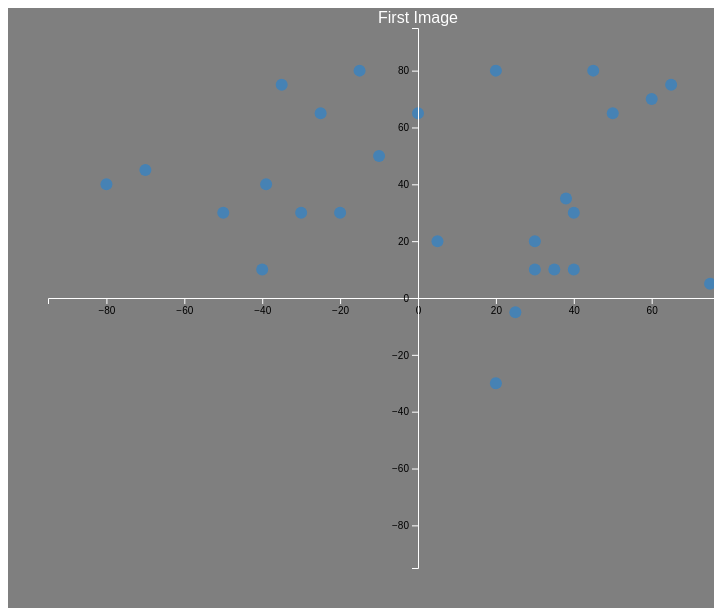
D3 v7 page, settled after 480 driven frames (8 s of simulated time); the page loaded 1 data file(s).


        // Load JSON data
        d3.json('./media/anime_song_rank.json').then(function(data) {

            // Set up SVG and margins
            const margin = {top: 20, right: 20, bottom: 40, left: 40};
            const width = 800 - margin.left - margin.right;
            const height = 600 - margin.top - margin.bottom;

            const svg = d3.select('#chart')
                          .append('svg')
                          .attr('width', width + margin.left + margin.right)
                          .attr('height', height + margin.top + margin.bottom)
                          .append('g')
                          .attr('transform', 'translate(' + margin.left + ',' + margin.top + ')');

            // Set up scales with origin (0,0) in the center
            const xScale = d3.scaleLinear()
                             .domain([d3.min(data, d => d.x) - 10, d3.max(data, d => d.x) + 10])
                             .range([0, width]);

            const yScale = d3.scaleLinear()
                             .domain([d3.min(data, d => d.y) - 10, d3.max(data, d => d.y) + 10])
                             .range([height, 0]);

            // Adjust scales to center the origin
            const xCenter = width / 2;
            const yCenter = height / 2;

            xScale.domain([-d3.max(data, d => Math.abs(d.x)), d3.max(data, d => Math.abs(d.x))]);
            yScale.domain([-d3.max(data, d => Math.abs(d.y)), d3.max(data, d => Math.abs(d.y))]);

            // Create dots for the scatter plot
            svg.selectAll('.dot')
               .data(data)
               .enter()
               .append('circle')
               .attr('class', 'dot')
               .attr('cx', d => xScale(d.x))
               .attr('cy', d => yScale(d.y))
               .attr('r', 6)
               .style('fill', 'steelblue')
               .on('mouseover', function(event, d) {
                   const infoBox = d3.select('#info-box');
                   infoBox.style('display', 'block')
                          .style('left', (event.pageX + 10) + 'px')
                          .style('top', (event.pageY - 20) + 'px')
                          .html(`<strong>Song:</strong> ${d.name}<br><strong>Anime:</strong> ${d.anime}`);
               })
               .on('mouseout', function() {
                   // Do not hide the info box yet
               });

            // Add click event to hide info box when clicking anywhere else
            document.addEventListener('click', function(event) {
                const infoBox = d3.select('#info-box');
                if (!infoBox.node().contains(event.target) && !event.target.classList.contains('dot')) {
                    infoBox.style('display', 'none');
                }
            });
            
            // Add axes
            svg.append('g')
               .attr('transform', 'translate(0,' + yCenter + ')')
               .call(d3.axisBottom(xScale))
               .selectAll('path, line')
               .style('stroke', 'white');  // 设置轴线和刻度线的颜色

            svg.append('g')
               .attr('transform', 'translate(' + xCenter + ',0)')
               .call(d3.axisLeft(yScale))
               .selectAll('path, line')
               .style('stroke', 'white');  // 设置轴线和刻度线的颜色

            // Add labels for axes
            svg.append('text')
               .attr('transform', 'translate(' + (width / 2) + ' ,' + -5 + ')')
               .style('text-anchor', 'middle')
               .text('First Image')
               .style('fill', 'white');  // 

            svg.append('text')
               .attr('transform', 'rotate(-90)')
               .attr('y', 15 + width)
               .attr('x', 0 - (height / 2))
               .style('text-anchor', 'middle')
               .text('Longtime Image')
               .style('fill', 'white');  //
        });
    
// ── js/viewport.js
// 检测设备类型并动态调整
document.addEventListener("DOMContentLoaded", function() {
  // 获取视口宽度
  const viewportWidth = window.innerWidth || document.documentElement.clientWidth;

  // 检查是否为移动端（这里以768px为分界点，可调整）
  if (viewportWidth <= 768) {
      document.body.classList.add('mobile');
      console.log("检测到移动设备");
  } else {
      document.body.classList.remove('mobile');
      console.log("检测到桌面设备");
  }

  // 监听窗口大小变化
  window.addEventListener('resize', function() {
      const newWidth = window.innerWidth || document.documentElement.clientWidth;
      if (newWidth <= 768) {
          document.body.classList.add('mobile');
      } else {
          document.body.classList.remove('mobile');
      }
  });
});

### data: media/anime_song_rank.json
[
 {
  "name": "花になって",
  "anime": "薬屋のひとりごと",
  "x": 60.0,
  "y": 70.0
 },
 {
  "name": "紅蓮華",
  "anime": "鬼滅の刃",
  "x": -40.0,
  "y": 10.0
 },
 {
  "name": "残酷な天使のテーゼ",
  "anime": "新世紀エヴァンゲリオン",
  "x": 40.0,
  "y": 30.0
 },
 {
  "name": "前前前世",
  "anime": "君の名は。",
  "x": -70.0,
  "y": 45.0
 },
 {
  "name": "青い鳥",
  "anime": "ナルト",
  "x": 30.0,
  "y": 20.0
 },
 {
  "name": "光るなら",
  "anime": "四月は君の嘘",
  "x": -39.0,
  "y": 40.0
 },
 {
  "name": "君の知らない物語",
  "anime": "化物語",
  "x": 35.0,
  "y": 10.0
 },
 {
  "name": "ライオン",
  "anime": "マクロスF",
  "x": 85.0,
  "y": -5.0
 },
 "... 22 more items"
]